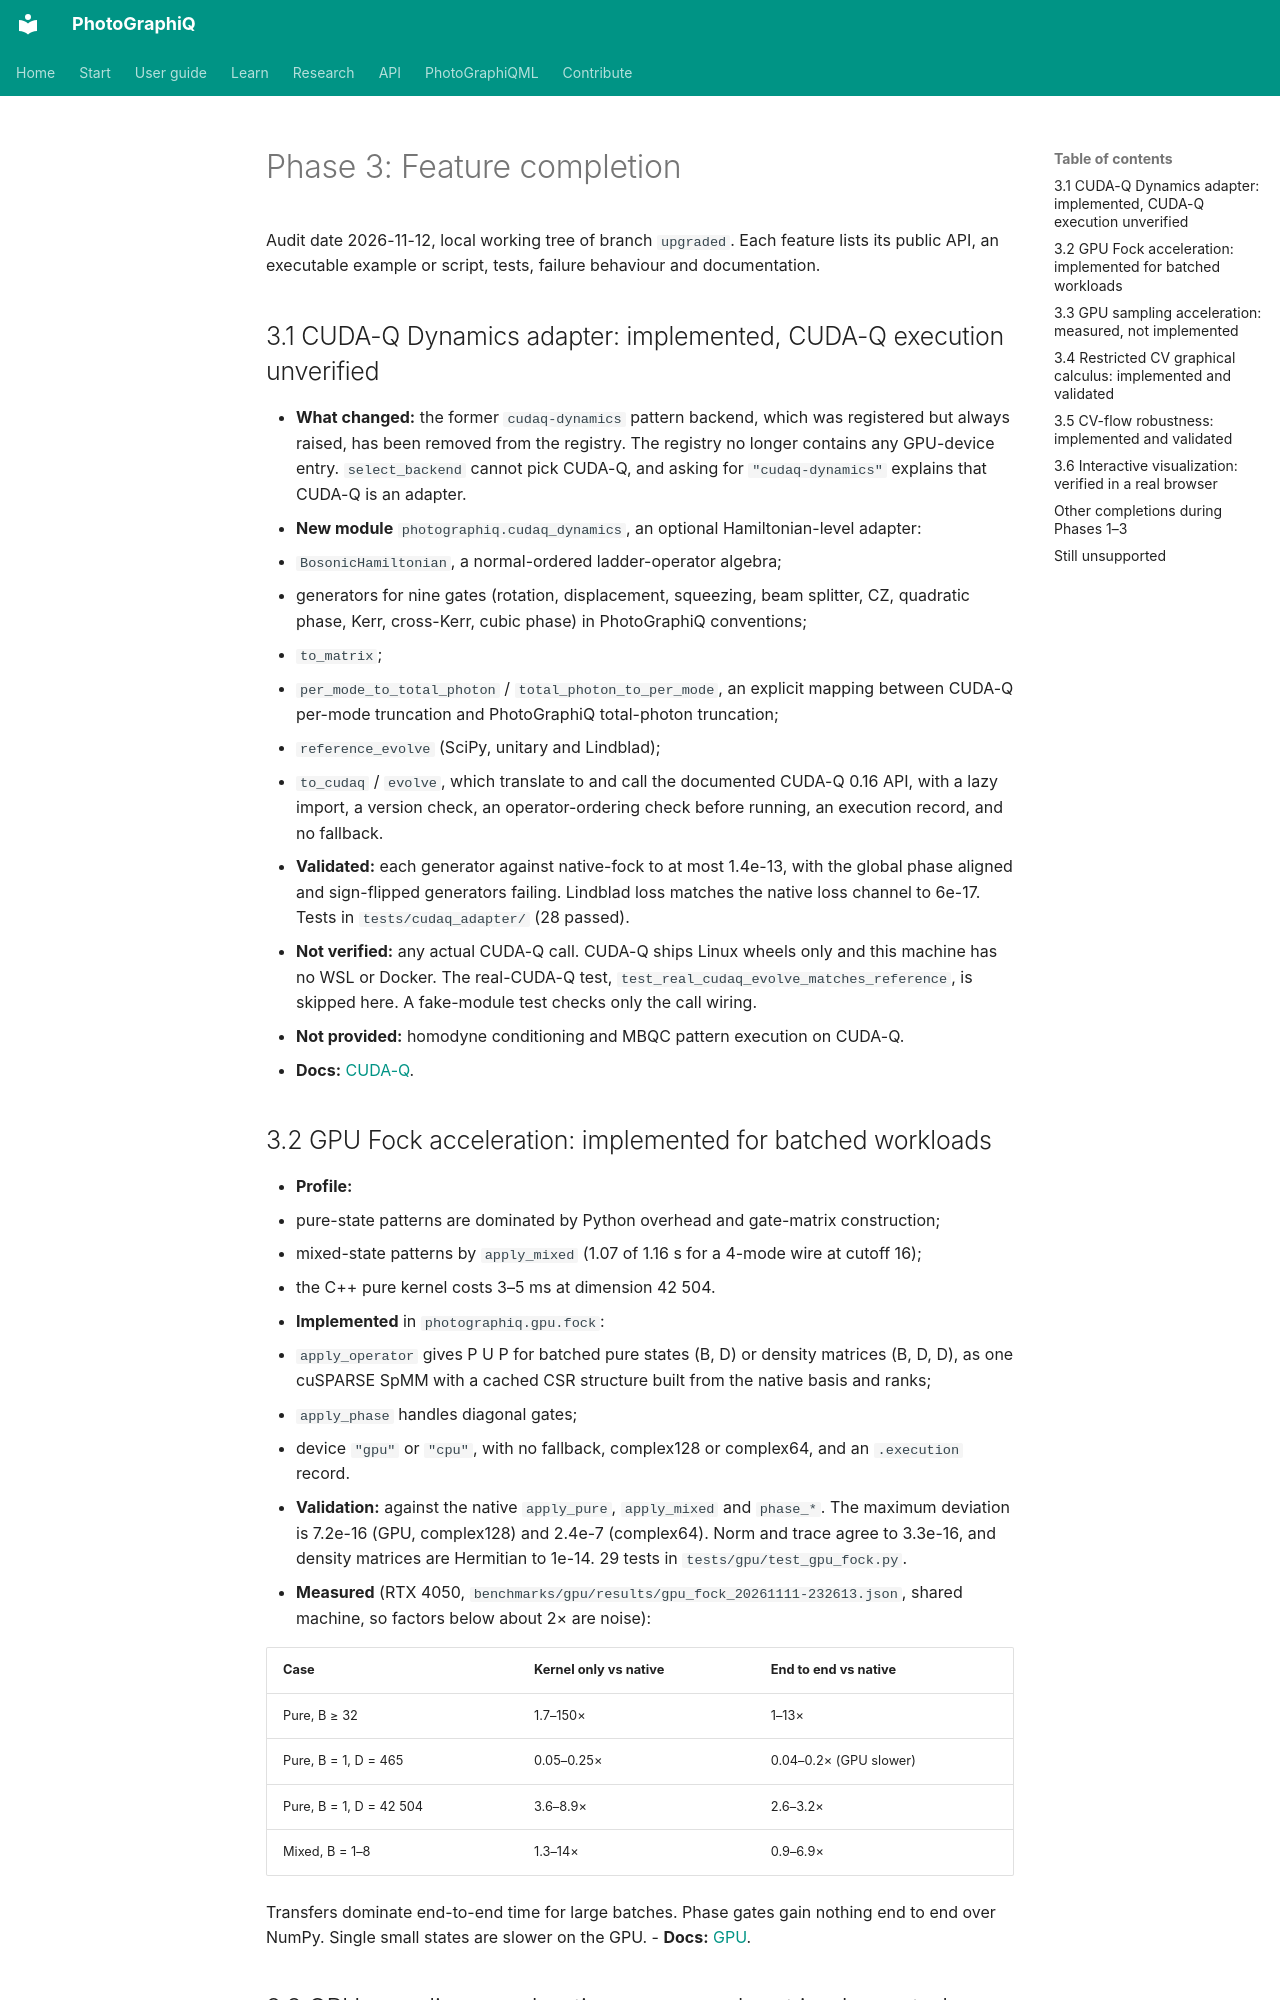

repository: chinmoybiswasdeep/PhotoGraphiQ · page: validation/PHASE3_FEATURE_COMPLETION/index.html · generator: mkdocs

# Phase 3: Feature completion

Audit date 2026-11-12, local working tree of branch `upgraded`. Each feature lists its public
API, an executable example or script, tests, failure behaviour and documentation.

## 3.1 CUDA-Q Dynamics adapter: implemented, CUDA-Q execution unverified

- **What changed:** the former `cudaq-dynamics` pattern backend, which was registered but always raised, has been removed from the registry. The registry no longer contains any GPU-device entry. `select_backend` cannot pick CUDA-Q, and asking for `"cudaq-dynamics"` explains that CUDA-Q is an adapter.
- **New module** `photographiq.cudaq_dynamics`, an optional Hamiltonian-level adapter:
  - `BosonicHamiltonian`, a normal-ordered ladder-operator algebra;
  - generators for nine gates (rotation, displacement, squeezing, beam splitter, CZ, quadratic phase, Kerr, cross-Kerr, cubic phase) in PhotoGraphiQ conventions;
  - `to_matrix`;
  - `per_mode_to_total_photon` / `total_photon_to_per_mode`, an explicit mapping between CUDA-Q per-mode truncation and PhotoGraphiQ total-photon truncation;
  - `reference_evolve` (SciPy, unitary and Lindblad);
  - `to_cudaq` / `evolve`, which translate to and call the documented CUDA-Q 0.16 API, with a lazy import, a version check, an operator-ordering check before running, an execution record, and no fallback.
- **Validated:** each generator against native-fock to at most 1.4e-13, with the global phase aligned and sign-flipped generators failing. Lindblad loss matches the native loss channel to 6e-17. Tests in `tests/cudaq_adapter/` (28 passed).
- **Not verified:** any actual CUDA-Q call. CUDA-Q ships Linux wheels only and this machine has no WSL or Docker. The real-CUDA-Q test, `test_real_cudaq_evolve_matches_reference`, is skipped here. A fake-module test checks only the call wiring.
- **Not provided:** homodyne conditioning and MBQC pattern execution on CUDA-Q.
- **Docs:** [CUDA-Q](../cudaq.md).
